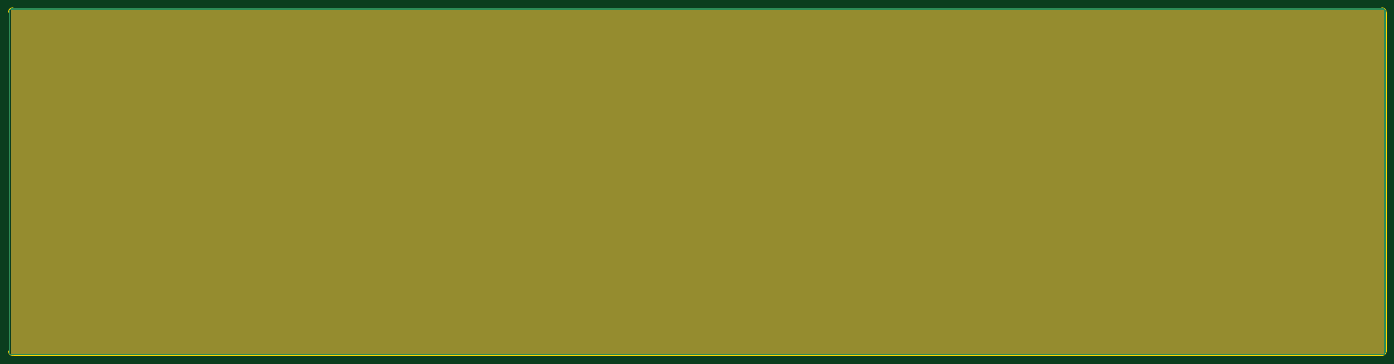
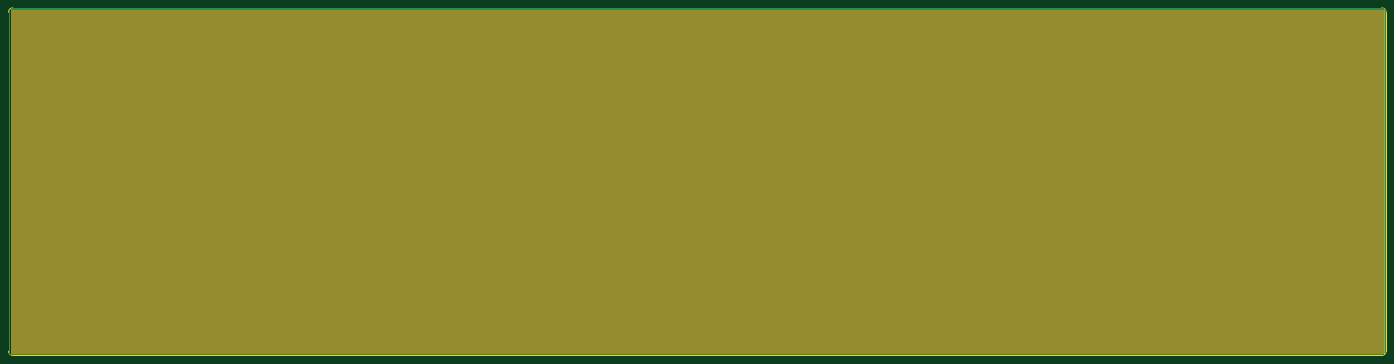
Circuit board: 11 layer files. Board 321.0 x 81.0 mm.
- bottom_copper: SYSMATT-WS2812-MATRIX-CARRIER-32X8-DIFFUSER-B_Cu.gbl (4647 bytes)
- bottom_mask: SYSMATT-WS2812-MATRIX-CARRIER-32X8-DIFFUSER-B_Mask.gbs (812 bytes)
- paste: SYSMATT-WS2812-MATRIX-CARRIER-32X8-DIFFUSER-B_Paste.gbp (538 bytes)
- bottom_silk: SYSMATT-WS2812-MATRIX-CARRIER-32X8-DIFFUSER-B_Silkscreen.gbo (822 bytes)
- outline: SYSMATT-WS2812-MATRIX-CARRIER-32X8-DIFFUSER-Edge_Cuts.gm1 (1048 bytes)
- top_copper: SYSMATT-WS2812-MATRIX-CARRIER-32X8-DIFFUSER-F_Cu.gtl (4647 bytes)
- top_mask: SYSMATT-WS2812-MATRIX-CARRIER-32X8-DIFFUSER-F_Mask.gts (812 bytes)
- paste: SYSMATT-WS2812-MATRIX-CARRIER-32X8-DIFFUSER-F_Paste.gtp (538 bytes)
- top_silk: SYSMATT-WS2812-MATRIX-CARRIER-32X8-DIFFUSER-F_Silkscreen.gto (822 bytes)
- drill: SYSMATT-WS2812-MATRIX-CARRIER-32X8-DIFFUSER-NPTH.drl (292 bytes)
- drill: SYSMATT-WS2812-MATRIX-CARRIER-32X8-DIFFUSER-PTH.drl (288 bytes)

=== bottom_copper: SYSMATT-WS2812-MATRIX-CARRIER-32X8-DIFFUSER-B_Cu.gbl ===
G04 #@! TF.GenerationSoftware,KiCad,Pcbnew,7.0.10-1.fc39*
G04 #@! TF.CreationDate,2024-01-09T17:35:31-05:00*
G04 #@! TF.ProjectId,SYSMATT-WS2812-MATRIX-CARRIER-32X8-DIFFUSER,5359534d-4154-4542-9d57-53323831322d,rev?*
G04 #@! TF.SameCoordinates,Original*
G04 #@! TF.FileFunction,Copper,L2,Bot*
G04 #@! TF.FilePolarity,Positive*
%FSLAX46Y46*%
G04 Gerber Fmt 4.6, Leading zero omitted, Abs format (unit mm)*
G04 Created by KiCad (PCBNEW 7.0.10-1.fc39) date 2024-01-09 17:35:31*
%MOMM*%
%LPD*%
G01*
G04 APERTURE LIST*
G04 APERTURE END LIST*
G04 #@! TA.AperFunction,Conductor*
G36*
X330005392Y89999028D02*
G01*
X330009760Y89998646D01*
X330044776Y89995581D01*
X330046116Y89995456D01*
X330171760Y89983082D01*
X330191700Y89979454D01*
X330256382Y89962123D01*
X330260285Y89961008D01*
X330351562Y89933319D01*
X330367971Y89927041D01*
X330433835Y89896328D01*
X330439884Y89893304D01*
X330519046Y89850990D01*
X330531715Y89843207D01*
X330592889Y89800373D01*
X330600428Y89794653D01*
X330617973Y89780255D01*
X330657309Y89722511D01*
X330658921Y89662387D01*
X330697247Y89667898D01*
X330760803Y89638873D01*
X330775455Y89623822D01*
X330794653Y89600428D01*
X330800373Y89592889D01*
X330843207Y89531715D01*
X330850990Y89519046D01*
X330893304Y89439884D01*
X330896328Y89433835D01*
X330927041Y89367971D01*
X330933319Y89351562D01*
X330961008Y89260285D01*
X330962123Y89256382D01*
X330979454Y89191700D01*
X330983082Y89171760D01*
X330995456Y89046116D01*
X330995581Y89044776D01*
X330999028Y89005396D01*
X330999500Y88994583D01*
X330999500Y10005416D01*
X330999028Y9994604D01*
X330995581Y9955223D01*
X330995456Y9953882D01*
X330983082Y9828238D01*
X330979454Y9808298D01*
X330962123Y9743616D01*
X330961008Y9739713D01*
X330933319Y9648436D01*
X330927041Y9632027D01*
X330896328Y9566163D01*
X330893304Y9560114D01*
X330850990Y9480952D01*
X330843207Y9468283D01*
X330800373Y9407109D01*
X330794653Y9399570D01*
X330775455Y9376176D01*
X330717710Y9336840D01*
X330669179Y9335538D01*
X330673261Y9307153D01*
X330644236Y9243597D01*
X330629187Y9228946D01*
X330600430Y9205346D01*
X330592889Y9199625D01*
X330531715Y9156791D01*
X330519046Y9149008D01*
X330482639Y9129548D01*
X330439867Y9106685D01*
X330433867Y9103686D01*
X330367959Y9072952D01*
X330351570Y9066682D01*
X330260203Y9038966D01*
X330256467Y9037899D01*
X330191685Y9020541D01*
X330171776Y9016918D01*
X330045961Y9004526D01*
X330044880Y9004426D01*
X330017433Y9002025D01*
X330005392Y9000972D01*
X329994587Y9000500D01*
X11005412Y9000500D01*
X10994605Y9000972D01*
X10955204Y9004419D01*
X10953927Y9004537D01*
X10828221Y9016918D01*
X10808318Y9020540D01*
X10743498Y9037908D01*
X10739828Y9038956D01*
X10648419Y9066685D01*
X10632049Y9072948D01*
X10566102Y9103700D01*
X10560161Y9106670D01*
X10480944Y9149012D01*
X10468289Y9156786D01*
X10407089Y9199639D01*
X10399580Y9205337D01*
X10370809Y9228948D01*
X10331476Y9286694D01*
X10329973Y9342824D01*
X10297753Y9338192D01*
X10234197Y9367217D01*
X10219554Y9382256D01*
X10205327Y9399592D01*
X10199639Y9407089D01*
X10156786Y9468289D01*
X10149012Y9480944D01*
X10106670Y9560161D01*
X10103700Y9566102D01*
X10072948Y9632049D01*
X10066685Y9648419D01*
X10038956Y9739828D01*
X10037908Y9743498D01*
X10020540Y9808318D01*
X10016918Y9828221D01*
X10004537Y9953927D01*
X10004419Y9955204D01*
X10000971Y9994605D01*
X10000500Y10005412D01*
X10000500Y88994586D01*
X10000972Y89005391D01*
X10002256Y89020081D01*
X10004426Y89044880D01*
X10004526Y89045961D01*
X10016918Y89171776D01*
X10020541Y89191685D01*
X10037899Y89256467D01*
X10038966Y89260203D01*
X10066682Y89351570D01*
X10072952Y89367959D01*
X10103686Y89433867D01*
X10106685Y89439867D01*
X10149008Y89519046D01*
X10156791Y89531715D01*
X10182462Y89568378D01*
X10433517Y89568378D01*
X10437622Y89559992D01*
X10439400Y89539068D01*
X10439400Y9460930D01*
X10435489Y9447611D01*
X10449476Y9448800D01*
X330550523Y9448800D01*
X330556256Y9447116D01*
X330555600Y9454838D01*
X330555600Y89545160D01*
X330560657Y89562382D01*
X330560241Y89562179D01*
X330539311Y89560400D01*
X10460688Y89560400D01*
X10433517Y89568378D01*
X10182462Y89568378D01*
X10199625Y89592889D01*
X10205348Y89600433D01*
X10219548Y89617735D01*
X10277295Y89657068D01*
X10344160Y89658857D01*
X10337950Y89702047D01*
X10366975Y89765603D01*
X10382023Y89780253D01*
X10399567Y89794651D01*
X10407109Y89800373D01*
X10468283Y89843207D01*
X10480952Y89850990D01*
X10560114Y89893304D01*
X10566163Y89896328D01*
X10632027Y89927041D01*
X10648436Y89933319D01*
X10739713Y89961008D01*
X10743616Y89962123D01*
X10808298Y89979454D01*
X10828238Y89983082D01*
X10953882Y89995456D01*
X10955223Y89995581D01*
X10992001Y89998800D01*
X10994606Y89999028D01*
X11005416Y89999500D01*
X329994584Y89999500D01*
X330005392Y89999028D01*
G37*
G04 #@! TD.AperFunction*
M02*

=== bottom_mask: SYSMATT-WS2812-MATRIX-CARRIER-32X8-DIFFUSER-B_Mask.gbs ===
G04 #@! TF.GenerationSoftware,KiCad,Pcbnew,7.0.10-1.fc39*
G04 #@! TF.CreationDate,2024-01-09T17:35:31-05:00*
G04 #@! TF.ProjectId,SYSMATT-WS2812-MATRIX-CARRIER-32X8-DIFFUSER,5359534d-4154-4542-9d57-53323831322d,rev?*
G04 #@! TF.SameCoordinates,Original*
G04 #@! TF.FileFunction,Soldermask,Bot*
G04 #@! TF.FilePolarity,Negative*
%FSLAX46Y46*%
G04 Gerber Fmt 4.6, Leading zero omitted, Abs format (unit mm)*
G04 Created by KiCad (PCBNEW 7.0.10-1.fc39) date 2024-01-09 17:35:31*
%MOMM*%
%LPD*%
G01*
G04 APERTURE LIST*
%ADD10C,0.150000*%
G04 APERTURE END LIST*
D10*
X10541000Y89458800D02*
X330377800Y89458800D01*
X330377800Y9575800D01*
X10541000Y9575800D01*
X10541000Y89458800D01*
G36*
X10541000Y89458800D02*
G01*
X330377800Y89458800D01*
X330377800Y9575800D01*
X10541000Y9575800D01*
X10541000Y89458800D01*
G37*
M02*

=== paste: SYSMATT-WS2812-MATRIX-CARRIER-32X8-DIFFUSER-B_Paste.gbp ===
G04 #@! TF.GenerationSoftware,KiCad,Pcbnew,7.0.10-1.fc39*
G04 #@! TF.CreationDate,2024-01-09T17:35:31-05:00*
G04 #@! TF.ProjectId,SYSMATT-WS2812-MATRIX-CARRIER-32X8-DIFFUSER,5359534d-4154-4542-9d57-53323831322d,rev?*
G04 #@! TF.SameCoordinates,Original*
G04 #@! TF.FileFunction,Paste,Bot*
G04 #@! TF.FilePolarity,Positive*
%FSLAX46Y46*%
G04 Gerber Fmt 4.6, Leading zero omitted, Abs format (unit mm)*
G04 Created by KiCad (PCBNEW 7.0.10-1.fc39) date 2024-01-09 17:35:31*
%MOMM*%
%LPD*%
G01*
G04 APERTURE LIST*
G04 APERTURE END LIST*
M02*

=== bottom_silk: SYSMATT-WS2812-MATRIX-CARRIER-32X8-DIFFUSER-B_Silkscreen.gbo ===
G04 #@! TF.GenerationSoftware,KiCad,Pcbnew,7.0.10-1.fc39*
G04 #@! TF.CreationDate,2024-01-09T17:35:31-05:00*
G04 #@! TF.ProjectId,SYSMATT-WS2812-MATRIX-CARRIER-32X8-DIFFUSER,5359534d-4154-4542-9d57-53323831322d,rev?*
G04 #@! TF.SameCoordinates,Original*
G04 #@! TF.FileFunction,Legend,Bot*
G04 #@! TF.FilePolarity,Positive*
%FSLAX46Y46*%
G04 Gerber Fmt 4.6, Leading zero omitted, Abs format (unit mm)*
G04 Created by KiCad (PCBNEW 7.0.10-1.fc39) date 2024-01-09 17:35:31*
%MOMM*%
%LPD*%
G01*
G04 APERTURE LIST*
%ADD10C,0.150000*%
G04 APERTURE END LIST*
%LPC*%
D10*
X10541000Y89458800D02*
X330377800Y89458800D01*
X330377800Y9575800D01*
X10541000Y9575800D01*
X10541000Y89458800D01*
G36*
X10541000Y89458800D02*
G01*
X330377800Y89458800D01*
X330377800Y9575800D01*
X10541000Y9575800D01*
X10541000Y89458800D01*
G37*
%LPD*%
M02*

=== outline: SYSMATT-WS2812-MATRIX-CARRIER-32X8-DIFFUSER-Edge_Cuts.gm1 ===
G04 #@! TF.GenerationSoftware,KiCad,Pcbnew,7.0.10-1.fc39*
G04 #@! TF.CreationDate,2024-01-09T17:35:31-05:00*
G04 #@! TF.ProjectId,SYSMATT-WS2812-MATRIX-CARRIER-32X8-DIFFUSER,5359534d-4154-4542-9d57-53323831322d,rev?*
G04 #@! TF.SameCoordinates,Original*
G04 #@! TF.FileFunction,Profile,NP*
%FSLAX46Y46*%
G04 Gerber Fmt 4.6, Leading zero omitted, Abs format (unit mm)*
G04 Created by KiCad (PCBNEW 7.0.10-1.fc39) date 2024-01-09 17:35:31*
%MOMM*%
%LPD*%
G01*
G04 APERTURE LIST*
G04 #@! TA.AperFunction,Profile*
%ADD10C,0.100000*%
G04 #@! TD*
G04 APERTURE END LIST*
D10*
X11000000Y90000000D02*
G75*
G03*
X10000000Y89000000I0J-1000000D01*
G01*
X11000000Y9000000D02*
X330000000Y9000000D01*
X10000000Y10000000D02*
G75*
G03*
X11000000Y9000000I1000000J0D01*
G01*
X331000000Y10000000D02*
X331000000Y89000000D01*
X331000000Y89000000D02*
G75*
G03*
X330000000Y90000000I-1000000J0D01*
G01*
X330000000Y9000000D02*
G75*
G03*
X331000000Y10000000I0J1000000D01*
G01*
X330000000Y90000000D02*
X11000000Y90000000D01*
X10000000Y89000000D02*
X10000000Y10000000D01*
M02*

=== top_copper: SYSMATT-WS2812-MATRIX-CARRIER-32X8-DIFFUSER-F_Cu.gtl ===
G04 #@! TF.GenerationSoftware,KiCad,Pcbnew,7.0.10-1.fc39*
G04 #@! TF.CreationDate,2024-01-09T17:35:31-05:00*
G04 #@! TF.ProjectId,SYSMATT-WS2812-MATRIX-CARRIER-32X8-DIFFUSER,5359534d-4154-4542-9d57-53323831322d,rev?*
G04 #@! TF.SameCoordinates,Original*
G04 #@! TF.FileFunction,Copper,L1,Top*
G04 #@! TF.FilePolarity,Positive*
%FSLAX46Y46*%
G04 Gerber Fmt 4.6, Leading zero omitted, Abs format (unit mm)*
G04 Created by KiCad (PCBNEW 7.0.10-1.fc39) date 2024-01-09 17:35:31*
%MOMM*%
%LPD*%
G01*
G04 APERTURE LIST*
G04 APERTURE END LIST*
G04 #@! TA.AperFunction,Conductor*
G36*
X330005392Y89999028D02*
G01*
X330009760Y89998646D01*
X330044776Y89995581D01*
X330046116Y89995456D01*
X330171760Y89983082D01*
X330191700Y89979454D01*
X330256382Y89962123D01*
X330260285Y89961008D01*
X330351562Y89933319D01*
X330367971Y89927041D01*
X330433835Y89896328D01*
X330439884Y89893304D01*
X330519046Y89850990D01*
X330531715Y89843207D01*
X330592889Y89800373D01*
X330600428Y89794653D01*
X330617973Y89780255D01*
X330657309Y89722511D01*
X330658921Y89662387D01*
X330697247Y89667898D01*
X330760803Y89638873D01*
X330775455Y89623822D01*
X330794653Y89600428D01*
X330800373Y89592889D01*
X330843207Y89531715D01*
X330850990Y89519046D01*
X330893304Y89439884D01*
X330896328Y89433835D01*
X330927041Y89367971D01*
X330933319Y89351562D01*
X330961008Y89260285D01*
X330962123Y89256382D01*
X330979454Y89191700D01*
X330983082Y89171760D01*
X330995456Y89046116D01*
X330995581Y89044776D01*
X330999028Y89005396D01*
X330999500Y88994583D01*
X330999500Y10005416D01*
X330999028Y9994604D01*
X330995581Y9955223D01*
X330995456Y9953882D01*
X330983082Y9828238D01*
X330979454Y9808298D01*
X330962123Y9743616D01*
X330961008Y9739713D01*
X330933319Y9648436D01*
X330927041Y9632027D01*
X330896328Y9566163D01*
X330893304Y9560114D01*
X330850990Y9480952D01*
X330843207Y9468283D01*
X330800373Y9407109D01*
X330794653Y9399570D01*
X330775455Y9376176D01*
X330717710Y9336840D01*
X330669179Y9335538D01*
X330673261Y9307153D01*
X330644236Y9243597D01*
X330629187Y9228946D01*
X330600430Y9205346D01*
X330592889Y9199625D01*
X330531715Y9156791D01*
X330519046Y9149008D01*
X330482639Y9129548D01*
X330439867Y9106685D01*
X330433867Y9103686D01*
X330367959Y9072952D01*
X330351570Y9066682D01*
X330260203Y9038966D01*
X330256467Y9037899D01*
X330191685Y9020541D01*
X330171776Y9016918D01*
X330045961Y9004526D01*
X330044880Y9004426D01*
X330017433Y9002025D01*
X330005392Y9000972D01*
X329994587Y9000500D01*
X11005412Y9000500D01*
X10994605Y9000972D01*
X10955204Y9004419D01*
X10953927Y9004537D01*
X10828221Y9016918D01*
X10808318Y9020540D01*
X10743498Y9037908D01*
X10739828Y9038956D01*
X10648419Y9066685D01*
X10632049Y9072948D01*
X10566102Y9103700D01*
X10560161Y9106670D01*
X10480944Y9149012D01*
X10468289Y9156786D01*
X10407089Y9199639D01*
X10399580Y9205337D01*
X10370809Y9228948D01*
X10331476Y9286694D01*
X10329973Y9342824D01*
X10297753Y9338192D01*
X10234197Y9367217D01*
X10219554Y9382256D01*
X10205327Y9399592D01*
X10199639Y9407089D01*
X10156786Y9468289D01*
X10149012Y9480944D01*
X10106670Y9560161D01*
X10103700Y9566102D01*
X10072948Y9632049D01*
X10066685Y9648419D01*
X10038956Y9739828D01*
X10037908Y9743498D01*
X10020540Y9808318D01*
X10016918Y9828221D01*
X10004537Y9953927D01*
X10004419Y9955204D01*
X10000971Y9994605D01*
X10000500Y10005412D01*
X10000500Y88994586D01*
X10000972Y89005391D01*
X10002256Y89020081D01*
X10004426Y89044880D01*
X10004526Y89045961D01*
X10016918Y89171776D01*
X10020541Y89191685D01*
X10037899Y89256467D01*
X10038966Y89260203D01*
X10066682Y89351570D01*
X10072952Y89367959D01*
X10103686Y89433867D01*
X10106685Y89439867D01*
X10149008Y89519046D01*
X10156791Y89531715D01*
X10182462Y89568378D01*
X10433517Y89568378D01*
X10437622Y89559992D01*
X10439400Y89539068D01*
X10439400Y9460930D01*
X10435489Y9447611D01*
X10449476Y9448800D01*
X330550523Y9448800D01*
X330556256Y9447116D01*
X330555600Y9454838D01*
X330555600Y89545160D01*
X330560657Y89562382D01*
X330560241Y89562179D01*
X330539311Y89560400D01*
X10460688Y89560400D01*
X10433517Y89568378D01*
X10182462Y89568378D01*
X10199625Y89592889D01*
X10205348Y89600433D01*
X10219548Y89617735D01*
X10277295Y89657068D01*
X10344160Y89658857D01*
X10337950Y89702047D01*
X10366975Y89765603D01*
X10382023Y89780253D01*
X10399567Y89794651D01*
X10407109Y89800373D01*
X10468283Y89843207D01*
X10480952Y89850990D01*
X10560114Y89893304D01*
X10566163Y89896328D01*
X10632027Y89927041D01*
X10648436Y89933319D01*
X10739713Y89961008D01*
X10743616Y89962123D01*
X10808298Y89979454D01*
X10828238Y89983082D01*
X10953882Y89995456D01*
X10955223Y89995581D01*
X10992001Y89998800D01*
X10994606Y89999028D01*
X11005416Y89999500D01*
X329994584Y89999500D01*
X330005392Y89999028D01*
G37*
G04 #@! TD.AperFunction*
M02*

=== top_mask: SYSMATT-WS2812-MATRIX-CARRIER-32X8-DIFFUSER-F_Mask.gts ===
G04 #@! TF.GenerationSoftware,KiCad,Pcbnew,7.0.10-1.fc39*
G04 #@! TF.CreationDate,2024-01-09T17:35:31-05:00*
G04 #@! TF.ProjectId,SYSMATT-WS2812-MATRIX-CARRIER-32X8-DIFFUSER,5359534d-4154-4542-9d57-53323831322d,rev?*
G04 #@! TF.SameCoordinates,Original*
G04 #@! TF.FileFunction,Soldermask,Top*
G04 #@! TF.FilePolarity,Negative*
%FSLAX46Y46*%
G04 Gerber Fmt 4.6, Leading zero omitted, Abs format (unit mm)*
G04 Created by KiCad (PCBNEW 7.0.10-1.fc39) date 2024-01-09 17:35:31*
%MOMM*%
%LPD*%
G01*
G04 APERTURE LIST*
%ADD10C,0.150000*%
G04 APERTURE END LIST*
D10*
X10541000Y89458800D02*
X330377800Y89458800D01*
X330377800Y9575800D01*
X10541000Y9575800D01*
X10541000Y89458800D01*
G36*
X10541000Y89458800D02*
G01*
X330377800Y89458800D01*
X330377800Y9575800D01*
X10541000Y9575800D01*
X10541000Y89458800D01*
G37*
M02*

=== paste: SYSMATT-WS2812-MATRIX-CARRIER-32X8-DIFFUSER-F_Paste.gtp ===
G04 #@! TF.GenerationSoftware,KiCad,Pcbnew,7.0.10-1.fc39*
G04 #@! TF.CreationDate,2024-01-09T17:35:31-05:00*
G04 #@! TF.ProjectId,SYSMATT-WS2812-MATRIX-CARRIER-32X8-DIFFUSER,5359534d-4154-4542-9d57-53323831322d,rev?*
G04 #@! TF.SameCoordinates,Original*
G04 #@! TF.FileFunction,Paste,Top*
G04 #@! TF.FilePolarity,Positive*
%FSLAX46Y46*%
G04 Gerber Fmt 4.6, Leading zero omitted, Abs format (unit mm)*
G04 Created by KiCad (PCBNEW 7.0.10-1.fc39) date 2024-01-09 17:35:31*
%MOMM*%
%LPD*%
G01*
G04 APERTURE LIST*
G04 APERTURE END LIST*
M02*

=== top_silk: SYSMATT-WS2812-MATRIX-CARRIER-32X8-DIFFUSER-F_Silkscreen.gto ===
G04 #@! TF.GenerationSoftware,KiCad,Pcbnew,7.0.10-1.fc39*
G04 #@! TF.CreationDate,2024-01-09T17:35:31-05:00*
G04 #@! TF.ProjectId,SYSMATT-WS2812-MATRIX-CARRIER-32X8-DIFFUSER,5359534d-4154-4542-9d57-53323831322d,rev?*
G04 #@! TF.SameCoordinates,Original*
G04 #@! TF.FileFunction,Legend,Top*
G04 #@! TF.FilePolarity,Positive*
%FSLAX46Y46*%
G04 Gerber Fmt 4.6, Leading zero omitted, Abs format (unit mm)*
G04 Created by KiCad (PCBNEW 7.0.10-1.fc39) date 2024-01-09 17:35:31*
%MOMM*%
%LPD*%
G01*
G04 APERTURE LIST*
%ADD10C,0.150000*%
G04 APERTURE END LIST*
%LPC*%
D10*
X10541000Y89458800D02*
X330377800Y89458800D01*
X330377800Y9575800D01*
X10541000Y9575800D01*
X10541000Y89458800D01*
G36*
X10541000Y89458800D02*
G01*
X330377800Y89458800D01*
X330377800Y9575800D01*
X10541000Y9575800D01*
X10541000Y89458800D01*
G37*
%LPD*%
M02*

=== drill: SYSMATT-WS2812-MATRIX-CARRIER-32X8-DIFFUSER-NPTH.drl ===
M48
; DRILL file {KiCad 7.0.10-1.fc39} date Tue 09 Jan 2024 05:35:50 PM EST
; FORMAT={-:-/ absolute / metric / decimal}
; #@! TF.CreationDate,2024-01-09T17:35:50-05:00
; #@! TF.GenerationSoftware,Kicad,Pcbnew,7.0.10-1.fc39
; #@! TF.FileFunction,NonPlated,1,2,NPTH
FMAT,2
METRIC
%
G90
G05
M30

=== drill: SYSMATT-WS2812-MATRIX-CARRIER-32X8-DIFFUSER-PTH.drl ===
M48
; DRILL file {KiCad 7.0.10-1.fc39} date Tue 09 Jan 2024 05:35:50 PM EST
; FORMAT={-:-/ absolute / metric / decimal}
; #@! TF.CreationDate,2024-01-09T17:35:50-05:00
; #@! TF.GenerationSoftware,Kicad,Pcbnew,7.0.10-1.fc39
; #@! TF.FileFunction,Plated,1,2,PTH
FMAT,2
METRIC
%
G90
G05
M30

